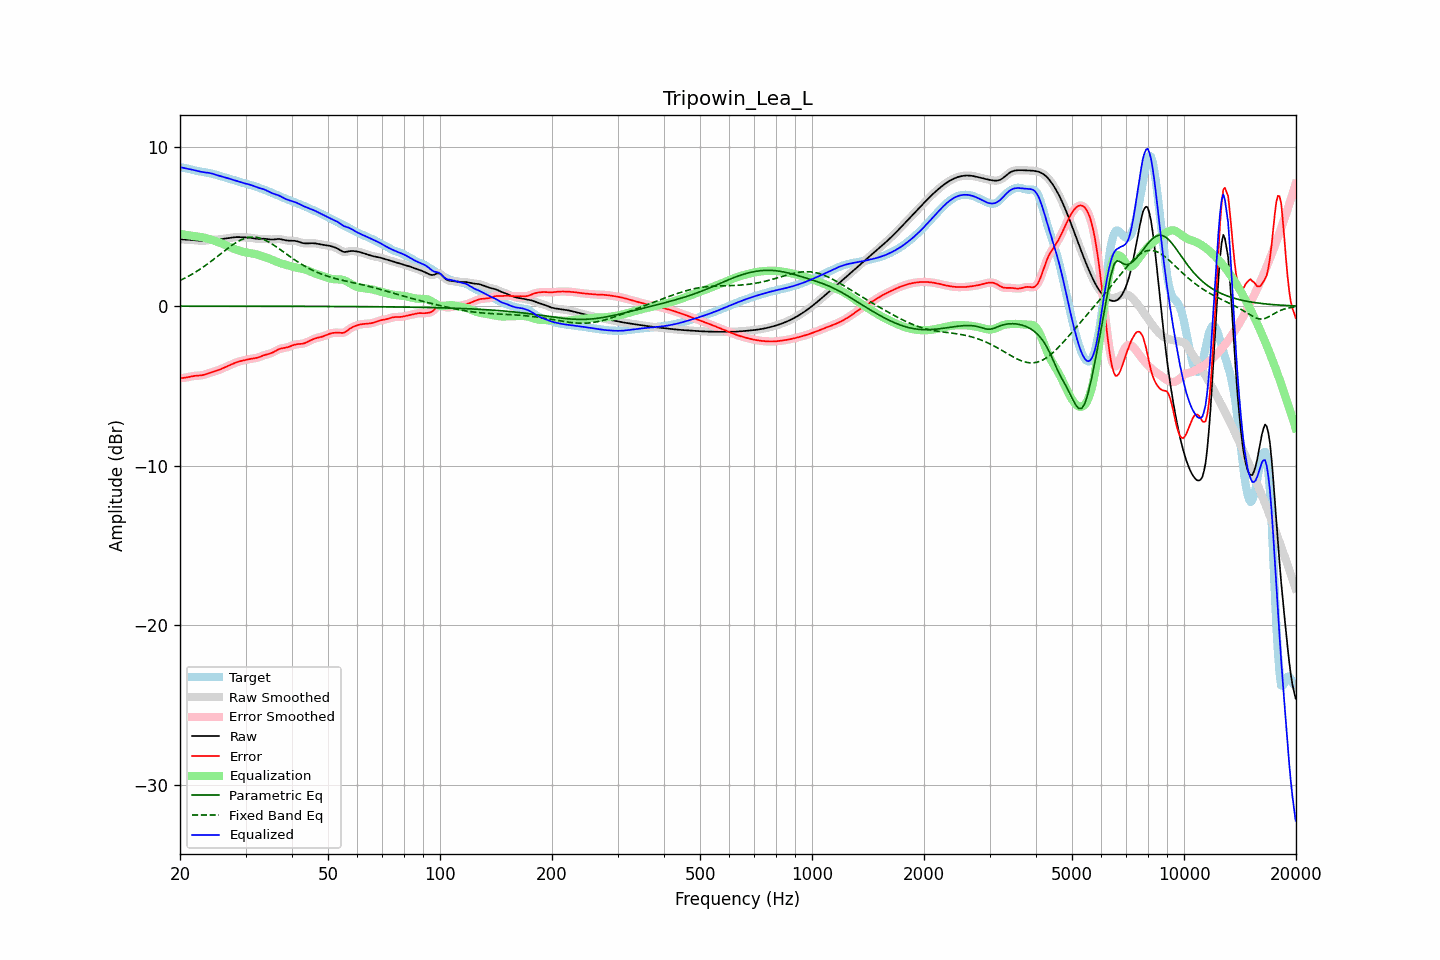

Data behind this chart, as committed beside it:
frequency, raw, error, smoothed, error_smoothed, equalization, parametric_eq, fixed_band_eq, equalized_raw, equalized_smoothed, target
20.00, 4.18, -4.51, 4.18, -4.51, 4.53, -0.00, 1.61, 8.71, 8.71, 8.69
20.20, 4.18, -4.51, 4.18, -4.51, 4.51, -0.00, 1.65, 8.69, 8.69, 8.69
20.40, 4.18, -4.50, 4.18, -4.50, 4.49, -0.00, 1.70, 8.67, 8.67, 8.68
20.61, 4.17, -4.49, 4.17, -4.49, 4.48, -0.00, 1.75, 8.65, 8.65, 8.66
20.81, 4.16, -4.47, 4.17, -4.47, 4.46, -0.00, 1.81, 8.62, 8.62, 8.64
21.02, 4.16, -4.45, 4.16, -4.45, 4.44, -0.00, 1.86, 8.60, 8.60, 8.61
21.23, 4.16, -4.43, 4.16, -4.43, 4.43, -0.00, 1.91, 8.59, 8.59, 8.58
21.44, 4.15, -4.40, 4.15, -4.41, 4.41, -0.00, 1.97, 8.57, 8.57, 8.56
21.66, 4.14, -4.39, 4.14, -4.39, 4.40, -0.00, 2.03, 8.54, 8.54, 8.53
21.87, 4.14, -4.38, 4.13, -4.38, 4.38, -0.00, 2.09, 8.52, 8.52, 8.51
22.09, 4.12, -4.37, 4.12, -4.37, 4.37, -0.00, 2.15, 8.50, 8.49, 8.49
22.31, 4.11, -4.36, 4.11, -4.36, 4.36, -0.00, 2.22, 8.47, 8.47, 8.47
22.54, 4.10, -4.35, 4.10, -4.35, 4.35, -0.00, 2.28, 8.45, 8.44, 8.45
22.76, 4.09, -4.34, 4.09, -4.34, 4.33, -0.00, 2.35, 8.42, 8.42, 8.43
22.99, 4.09, -4.33, 4.09, -4.32, 4.32, -0.00, 2.42, 8.40, 8.41, 8.41
23.22, 4.10, -4.30, 4.10, -4.30, 4.29, -0.00, 2.49, 8.39, 8.39, 8.40
23.45, 4.11, -4.27, 4.11, -4.27, 4.27, -0.00, 2.56, 8.38, 8.38, 8.38
23.69, 4.13, -4.24, 4.13, -4.24, 4.24, -0.00, 2.63, 8.37, 8.37, 8.36
23.92, 4.14, -4.20, 4.14, -4.20, 4.21, -0.00, 2.71, 8.35, 8.35, 8.34
24.16, 4.16, -4.17, 4.15, -4.17, 4.18, -0.00, 2.78, 8.33, 8.33, 8.32
24.40, 4.16, -4.14, 4.16, -4.14, 4.14, -0.00, 2.86, 8.31, 8.31, 8.30
24.65, 4.17, -4.11, 4.17, -4.11, 4.11, -0.01, 2.94, 8.28, 8.28, 8.28
24.89, 4.17, -4.08, 4.17, -4.08, 4.07, -0.01, 3.02, 8.25, 8.25, 8.25
25.14, 4.17, -4.04, 4.17, -4.04, 4.04, -0.01, 3.10, 8.21, 8.21, 8.22
25.39, 4.18, -4.01, 4.18, -4.01, 4.00, -0.01, 3.18, 8.18, 8.18, 8.19
25.65, 4.19, -3.97, 4.19, -3.97, 3.96, -0.01, 3.26, 8.15, 8.15, 8.16
25.91, 4.20, -3.93, 4.20, -3.93, 3.92, -0.01, 3.34, 8.13, 8.13, 8.13
26.16, 4.22, -3.88, 4.22, -3.88, 3.88, -0.01, 3.41, 8.10, 8.10, 8.10
26.43, 4.23, -3.84, 4.23, -3.84, 3.84, -0.01, 3.49, 8.07, 8.07, 8.07
26.69, 4.25, -3.79, 4.25, -3.79, 3.79, -0.01, 3.57, 8.04, 8.04, 8.04
26.96, 4.26, -3.75, 4.26, -3.75, 3.74, -0.01, 3.65, 8.01, 8.01, 8.01
27.23, 4.28, -3.70, 4.28, -3.70, 3.70, -0.01, 3.72, 7.98, 7.98, 7.98
27.50, 4.29, -3.66, 4.29, -3.66, 3.65, -0.01, 3.79, 7.95, 7.95, 7.95
27.77, 4.31, -3.61, 4.31, -3.61, 3.61, -0.01, 3.86, 7.92, 7.92, 7.92
28.05, 4.32, -3.57, 4.32, -3.57, 3.57, -0.01, 3.93, 7.89, 7.89, 7.89
28.33, 4.32, -3.53, 4.32, -3.53, 3.53, -0.01, 3.99, 7.86, 7.86, 7.85
28.62, 4.33, -3.50, 4.33, -3.50, 3.50, -0.01, 4.05, 7.83, 7.83, 7.82
28.90, 4.33, -3.47, 4.32, -3.47, 3.47, -0.01, 4.10, 7.79, 7.79, 7.79
29.19, 4.32, -3.44, 4.32, -3.44, 3.44, -0.01, 4.15, 7.76, 7.76, 7.76
29.48, 4.31, -3.42, 4.31, -3.42, 3.41, -0.01, 4.19, 7.73, 7.73, 7.73
29.78, 4.31, -3.39, 4.31, -3.39, 3.39, -0.01, 4.23, 7.70, 7.70, 7.70
30.08, 4.31, -3.37, 4.31, -3.37, 3.37, -0.01, 4.26, 7.67, 7.67, 7.67
30.38, 4.30, -3.34, 4.30, -3.35, 3.35, -0.01, 4.29, 7.65, 7.65, 7.65
30.68, 4.30, -3.32, 4.29, -3.33, 3.33, -0.01, 4.31, 7.63, 7.63, 7.62
30.99, 4.28, -3.31, 4.28, -3.31, 3.31, -0.01, 4.32, 7.60, 7.60, 7.59
31.30, 4.27, -3.30, 4.27, -3.30, 3.30, -0.01, 4.32, 7.56, 7.56, 7.56
31.61, 4.25, -3.28, 4.25, -3.28, 3.28, -0.01, 4.32, 7.52, 7.52, 7.53
31.93, 4.23, -3.26, 4.23, -3.26, 3.25, -0.01, 4.31, 7.48, 7.48, 7.49
32.24, 4.22, -3.24, 4.22, -3.24, 3.23, -0.01, 4.30, 7.45, 7.45, 7.46
32.57, 4.21, -3.21, 4.22, -3.21, 3.20, -0.01, 4.28, 7.41, 7.41, 7.42
32.89, 4.22, -3.17, 4.22, -3.17, 3.17, -0.01, 4.25, 7.39, 7.39, 7.39
33.22, 4.22, -3.13, 4.22, -3.13, 3.14, -0.01, 4.22, 7.36, 7.36, 7.35
33.55, 4.22, -3.09, 4.22, -3.09, 3.10, -0.01, 4.18, 7.33, 7.33, 7.31
33.89, 4.22, -3.06, 4.22, -3.06, 3.07, -0.01, 4.13, 7.29, 7.29, 7.27
34.23, 4.21, -3.03, 4.21, -3.03, 3.04, -0.01, 4.08, 7.24, 7.24, 7.23
34.57, 4.19, -3.00, 4.19, -3.00, 3.00, -0.01, 4.03, 7.19, 7.19, 7.19
34.92, 4.18, -2.97, 4.18, -2.97, 2.96, -0.01, 3.97, 7.14, 7.14, 7.15
35.27, 4.17, -2.94, 4.17, -2.94, 2.92, -0.01, 3.91, 7.09, 7.09, 7.11
35.62, 4.18, -2.89, 4.18, -2.89, 2.87, -0.01, 3.85, 7.05, 7.05, 7.07
35.97, 4.19, -2.84, 4.19, -2.84, 2.83, -0.01, 3.78, 7.02, 7.02, 7.02
... 635 more rows
